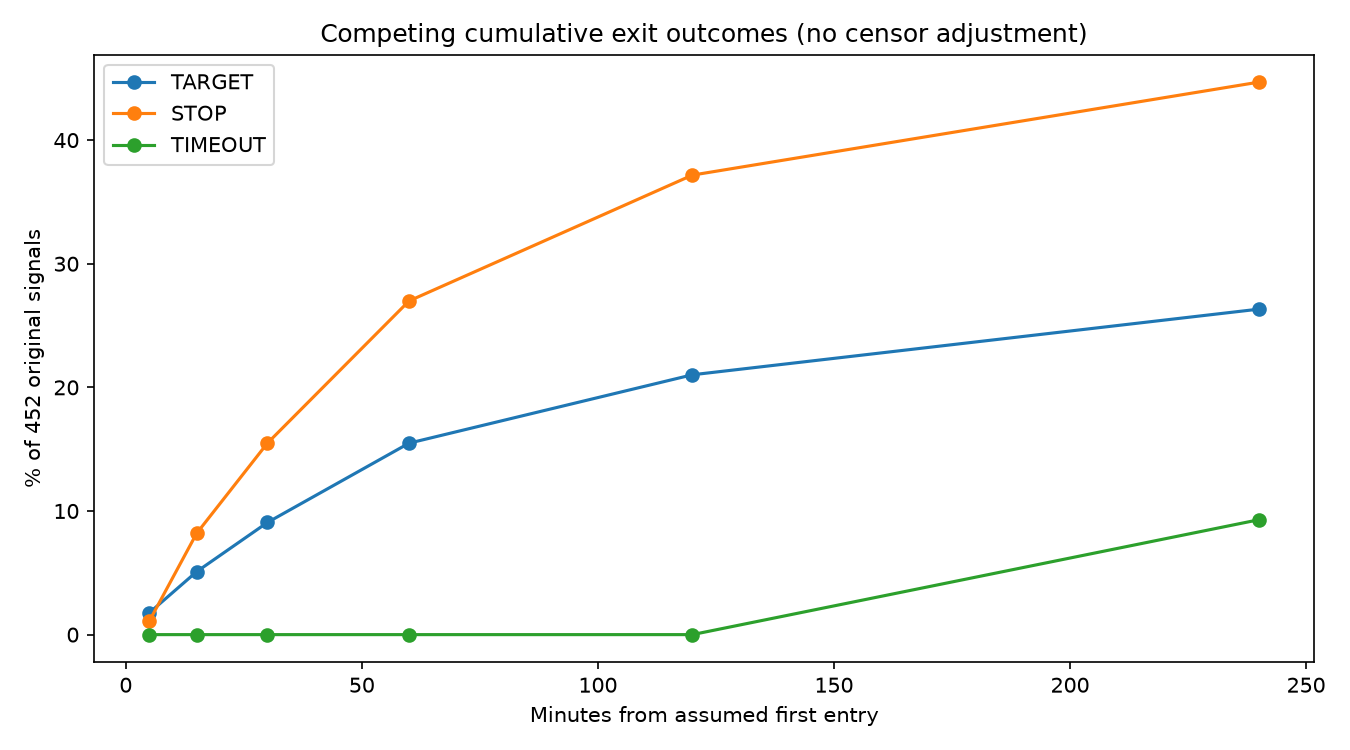

Source data for this figure (header and first rows):
symbol, horizon_min, all_signals, entered, completed_by_h, n_target, fraction_original_target, n_stop, fraction_original_stop, n_timeout, fraction_original_timeout
BTCUSDT, 5, 212, 196, 6, 4, 0.01887, 2, 0.009434, 0, 0.0
BTCUSDT, 15, 212, 196, 29, 12, 0.0566, 17, 0.08019, 0, 0.0
BTCUSDT, 30, 212, 196, 49, 20, 0.09434, 29, 0.1368, 0, 0.0
BTCUSDT, 60, 212, 196, 85, 32, 0.1509, 53, 0.25, 0, 0.0
BTCUSDT, 120, 212, 196, 120, 42, 0.1981, 78, 0.3679, 0, 0.0
BTCUSDT, 240, 212, 196, 165, 50, 0.2358, 96, 0.4528, 19, 0.08962
ETHUSDT, 5, 240, 219, 7, 4, 0.01667, 3, 0.0125, 0, 0.0
ETHUSDT, 15, 240, 219, 31, 11, 0.04583, 20, 0.08333, 0, 0.0
ETHUSDT, 30, 240, 219, 62, 21, 0.0875, 41, 0.1708, 0, 0.0
ETHUSDT, 60, 240, 219, 107, 38, 0.1583, 69, 0.2875, 0, 0.0
ETHUSDT, 120, 240, 219, 143, 53, 0.2208, 90, 0.375, 0, 0.0
ETHUSDT, 240, 240, 219, 198, 69, 0.2875, 106, 0.4417, 23, 0.09583
ALL, 5, 452, 415, 13, 8, 0.0177, 5, 0.01106, 0, 0.0
ALL, 15, 452, 415, 60, 23, 0.05088, 37, 0.08186, 0, 0.0
ALL, 30, 452, 415, 111, 41, 0.09071, 70, 0.1549, 0, 0.0
ALL, 60, 452, 415, 192, 70, 0.1549, 122, 0.2699, 0, 0.0
ALL, 120, 452, 415, 263, 95, 0.2102, 168, 0.3717, 0, 0.0
ALL, 240, 452, 415, 363, 119, 0.2633, 202, 0.4469, 42, 0.09292
